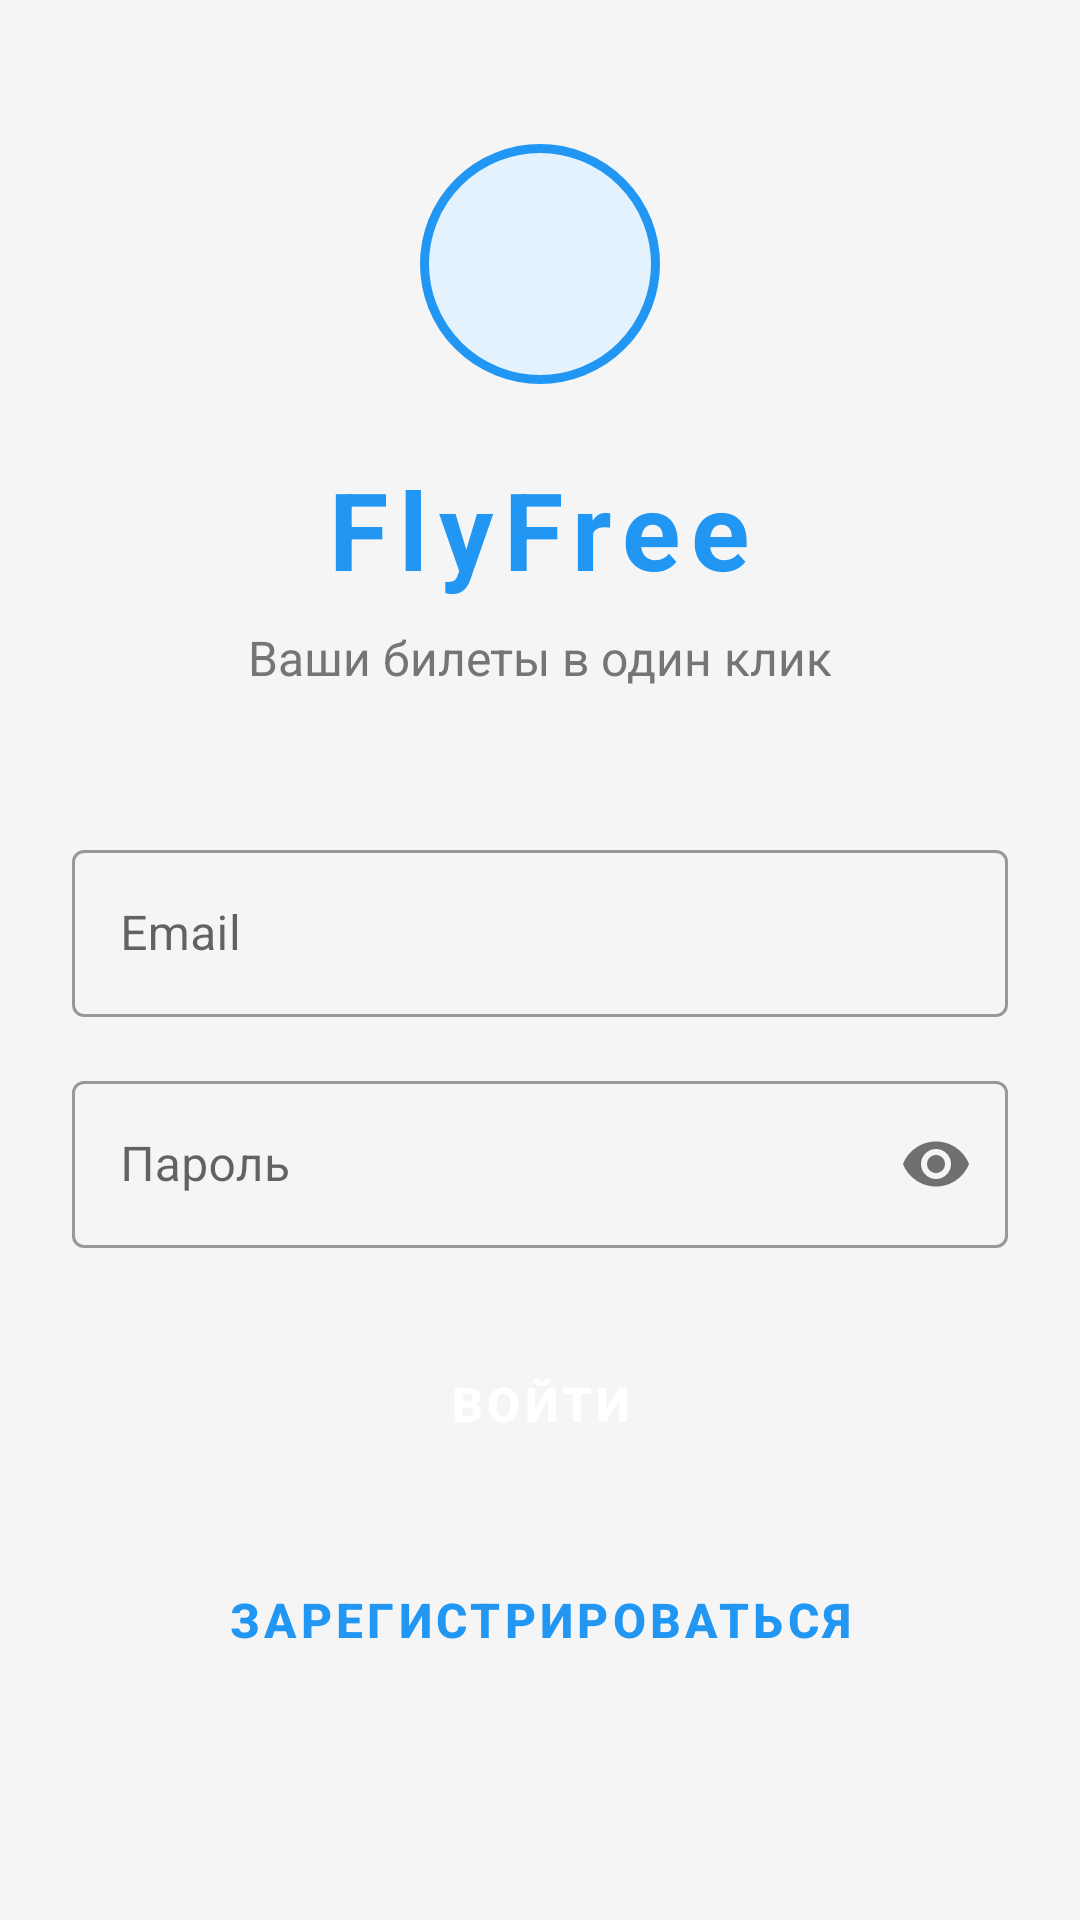

The Android layout XML behind this screen, and the referenced resources:
<!-- AndroidManifest.xml: application theme Theme.FlyFree -->
<!-- res/layout/fragment_login.xml -->
<?xml version="1.0" encoding="utf-8"?>
<ScrollView xmlns:android="http://schemas.android.com/apk/res/android"
    xmlns:app="http://schemas.android.com/apk/res-auto"
    android:layout_width="match_parent"
    android:layout_height="match_parent"
    android:fillViewport="true"
    android:padding="24dp">

    <LinearLayout
        android:layout_width="match_parent"
        android:layout_height="wrap_content"
        android:orientation="vertical"
        android:gravity="center">

        
        <View
            android:layout_width="80dp"
            android:layout_height="80dp"
            android:background="@drawable/logo_background"
            android:layout_marginBottom="24dp" />
        
        <TextView
            android:layout_width="wrap_content"
            android:layout_height="wrap_content"
            android:text="@string/app_name"
            android:textSize="36sp"
            android:textStyle="bold"
            android:textColor="@color/primary"
            android:letterSpacing="0.1"
            android:layout_marginBottom="8dp" />

        <TextView
            android:layout_width="wrap_content"
            android:layout_height="wrap_content"
            android:text="Ваши билеты в один клик"
            android:textSize="16sp"
            android:textColor="@color/text_secondary"
            android:layout_marginBottom="48dp" />

        
        <TextView
            android:id="@+id/error_text"
            android:layout_width="match_parent"
            android:layout_height="wrap_content"
            android:textColor="@android:color/holo_red_dark"
            android:textSize="14sp"
            android:gravity="center"
            android:visibility="gone"
            android:layout_marginBottom="16dp"
            android:padding="8dp"
            android:background="@drawable/error_background" />

        <com.google.android.material.textfield.TextInputLayout
            android:layout_width="match_parent"
            android:layout_height="wrap_content"
            android:hint="@string/email_hint"
            style="@style/Widget.MaterialComponents.TextInputLayout.OutlinedBox"
            android:layout_marginBottom="16dp">

            <com.google.android.material.textfield.TextInputEditText
                android:id="@+id/email_input"
                android:layout_width="match_parent"
                android:layout_height="wrap_content"
                android:inputType="textEmailAddress" />
        </com.google.android.material.textfield.TextInputLayout>

        <com.google.android.material.textfield.TextInputLayout
            android:layout_width="match_parent"
            android:layout_height="wrap_content"
            android:hint="@string/password_hint"
            style="@style/Widget.MaterialComponents.TextInputLayout.OutlinedBox"
            app:passwordToggleEnabled="true"
            android:layout_marginBottom="24dp">

            <com.google.android.material.textfield.TextInputEditText
                android:id="@+id/password_input"
                android:layout_width="match_parent"
                android:layout_height="wrap_content"
                android:inputType="textPassword" />
        </com.google.android.material.textfield.TextInputLayout>

        <Button
            android:id="@+id/login_button"
            android:layout_width="match_parent"
            android:layout_height="56dp"
            android:text="@string/login_button"
            android:textSize="16sp"
            android:textStyle="bold"
            android:textColor="@color/text_white"
            android:backgroundTint="@color/primary"
            android:layout_marginBottom="16dp"
            android:elevation="4dp"
            style="@style/Widget.MaterialComponents.Button" />

        <Button
            android:id="@+id/register_button"
            android:layout_width="match_parent"
            android:layout_height="56dp"
            android:text="@string/register_button"
            android:textSize="16sp"
            android:textStyle="bold"
            android:textColor="@color/primary"
            android:strokeColor="@color/primary"
            android:layout_marginBottom="24dp"
            style="@style/Widget.MaterialComponents.Button.OutlinedButton" />

    </LinearLayout>
</ScrollView>
<!-- resources referenced by this layout -->
<resources>
  <color name="primary">#2196F3</color>
  <color name="text_secondary">#757575</color>
  <color name="text_white">#FFFFFF</color>
  <!-- drawable error_background (drawable) -->
  <?xml version="1.0" encoding="utf-8"?>
  <shape xmlns:android="http://schemas.android.com/apk/res/android">
      <solid android:color="#30FF0000" />
      <stroke android:width="1dp" android:color="#80FF0000" />
      <corners android:radius="8dp" />
  </shape>
  <!-- drawable logo_background (drawable) -->
  <?xml version="1.0" encoding="utf-8"?>
  <shape xmlns:android="http://schemas.android.com/apk/res/android"
      android:shape="oval">
      <solid android:color="#E3F2FD" />
      <stroke
          android:width="3dp"
          android:color="@color/primary" />
  </shape>
  <string name="app_name">FlyFree</string>
  <string name="email_hint">Email</string>
  <string name="login_button">Войти</string>
  <string name="password_hint">Пароль</string>
  <string name="register_button">Зарегистрироваться</string>
  <style name="Theme.FlyFree" parent="Theme.MaterialComponents.Light.NoActionBar">
          
          <item name="colorPrimary">@color/primary</item>
          <item name="colorPrimaryDark">@color/primary_dark</item>
          <item name="colorPrimaryVariant">@color/primary_light</item>
          
          
          <item name="colorAccent">@color/accent</item>
          
          
          <item name="android:colorBackground">@color/background</item>
          <item name="colorSurface">@color/surface</item>
          
          
          <item name="android:textColorPrimary">@color/text_primary</item>
          <item name="android:textColorSecondary">@color/text_secondary</item>
          
          
          <item name="android:statusBarColor">@color/primary_dark</item>
          <item name="android:windowLightStatusBar">false</item>
      </style>
  <color name="primary_dark">#1976D2</color>
  <color name="primary_light">#64B5F6</color>
  <color name="accent">#FF5722</color>
  <color name="background">#F5F5F5</color>
  <color name="surface">#FFFFFF</color>
  <color name="text_primary">#212121</color>
</resources>
